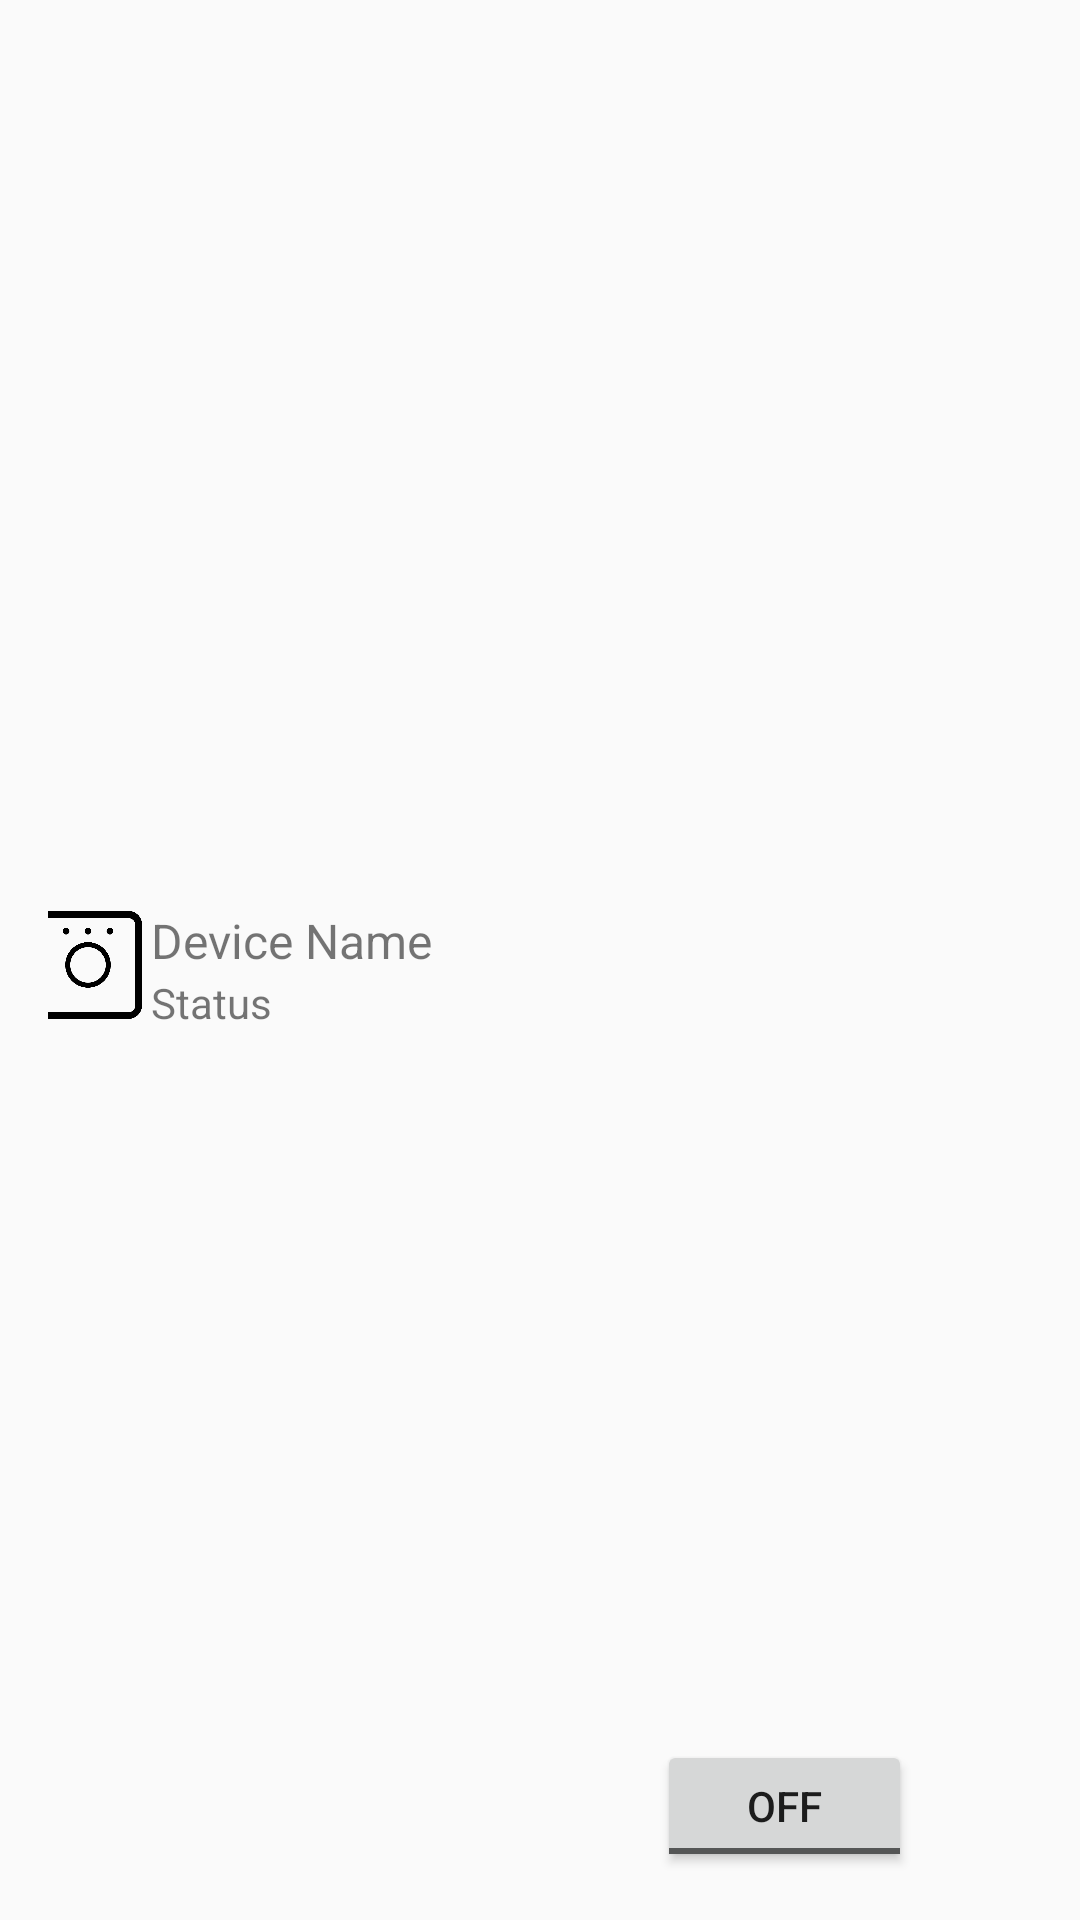

Write the Android layout XML for this screen, with the resource values it uses.
<!-- AndroidManifest.xml: application theme Theme.SmartHomie -->
<!-- res/layout/device_controllable_item.xml -->
<?xml version="1.0" encoding="utf-8"?>
<androidx.constraintlayout.widget.ConstraintLayout xmlns:android="http://schemas.android.com/apk/res/android"
xmlns:app="http://schemas.android.com/apk/res-auto"
xmlns:tools="http://schemas.android.com/tools"
android:layout_width="match_parent"
android:layout_height="wrap_content"
android:padding="16dp">


    <androidx.constraintlayout.widget.ConstraintLayout
        android:id="@+id/deviceInfoContainer"
        android:layout_width="251dp"
        android:layout_height="43dp"
        android:background="?attr/selectableItemBackground"
        android:clickable="true"
        android:focusable="true"
        app:layout_constraintBottom_toBottomOf="parent"
        app:layout_constraintEnd_toStartOf="@+id/quickActionButton"
        app:layout_constraintHorizontal_chainStyle="packed"
        app:layout_constraintStart_toStartOf="parent"
        app:layout_constraintTop_toTopOf="parent">

        <ImageView
            android:id="@+id/deviceIcon"
            android:layout_width="42dp"
            android:layout_height="46dp"
            android:layout_marginStart="16dp"
            android:src="@drawable/ic_hue_bridge"
            app:layout_constraintBottom_toBottomOf="parent"
            app:layout_constraintStart_toStartOf="parent"
            app:layout_constraintTop_toTopOf="parent"
            app:layout_constraintVertical_bias="0.0" />

        <TextView
            android:id="@+id/deviceName"
            android:layout_width="208dp"
            android:layout_height="22dp"
            android:layout_marginTop="4dp"
            android:text="Device Name"
            android:textSize="16sp"
            app:layout_constraintEnd_toEndOf="parent"
            app:layout_constraintHorizontal_bias="0.0"
            app:layout_constraintStart_toEndOf="@id/deviceIcon"
            app:layout_constraintTop_toTopOf="parent" />

        <TextView
            android:id="@+id/deviceStatus"
            android:layout_width="184dp"
            android:layout_height="17dp"
            android:layout_marginTop="0dp"
            android:text="Status"
            android:textSize="14sp"
            app:layout_constraintEnd_toEndOf="parent"
            app:layout_constraintHorizontal_bias="0.0"
            app:layout_constraintStart_toEndOf="@id/deviceIcon"
            app:layout_constraintTop_toBottomOf="@id/deviceName" />
    </androidx.constraintlayout.widget.ConstraintLayout>

    <ToggleButton
        android:id="@+id/quickActionButton"
        android:layout_width="85dp"
        android:layout_height="44dp"
        android:layout_marginEnd="40dp"
        android:textOff="OFF"
        android:textOn="ON"
        app:layout_constraintBottom_toBottomOf="parent"
        app:layout_constraintEnd_toEndOf="parent"
        app:layout_constraintTop_toTopOf="parent"
        app:layout_constraintVertical_bias="1.0" />

</androidx.constraintlayout.widget.ConstraintLayout>
<!-- resources referenced by this layout -->
<resources>
  <!-- drawable ic_hue_bridge: png bitmap (drawable, 22834 bytes) -->
  <style name="Theme.SmartHomie" parent="Base.Theme.SmartHomie" />
  <style name="Base.Theme.SmartHomie" parent="Theme.AppCompat.Light.NoActionBar">
          
          
      </style>
</resources>
